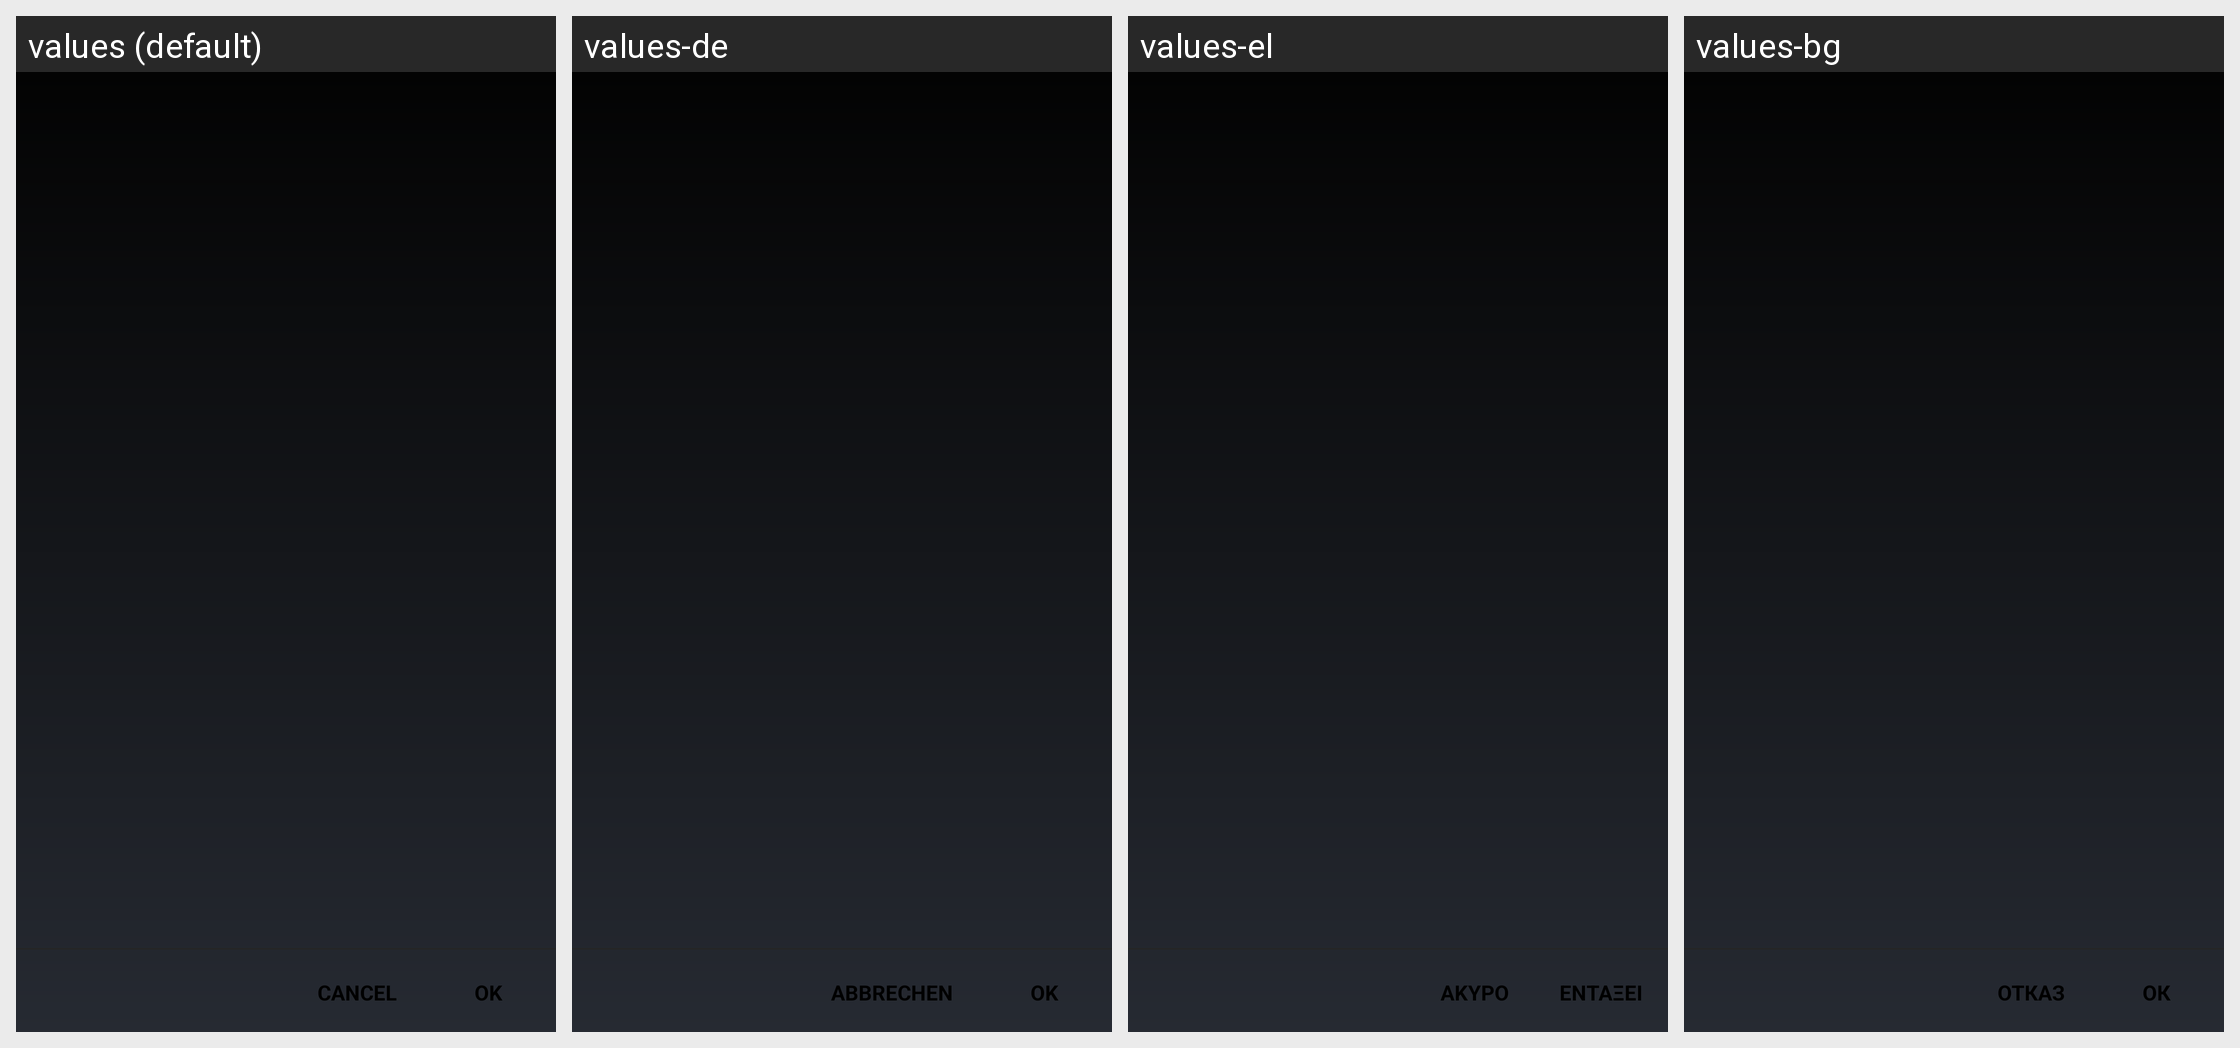

The same Android screen rendered under several of its app's locales, left to right. List the strings drawn on it with the default value and each locale's translation.
Android screen res/layout/dialog_pref_list.xml rendered under 4 locales, left to right: values (default), values-de, values-el, values-bg. Device: Nexus 5 (rendered at 1080×1920; each locale shown at half size, 540×960, under a caption strip naming it); theme MyceliumModern.
Other locales in the repository, not shown: values-az, values-cs, values-da, values-es, values-fil, values-fr, values-in, values-it, values-iw, values-ja, values-ko, values-nl, values-pl, values-pt, values-ro, values-ru, values-sk, values-sl, values-sq, values-sv, values-tr, values-uk, values-vi, values-zh, values-zh-rTW.
Strings drawn on this screen, with the default value and each locale's value (text and hints the layout hard-codes, and strings that could not be matched under every locale, appear in the picture but are not listed):

cancel
  values: Cancel
  values-de: Abbrechen
  values-el: Άκυρο
  values-bg: Отказ

ok
  values: OK
  values-de: OK
  values-el: Εντάξει
  values-bg: ОК
